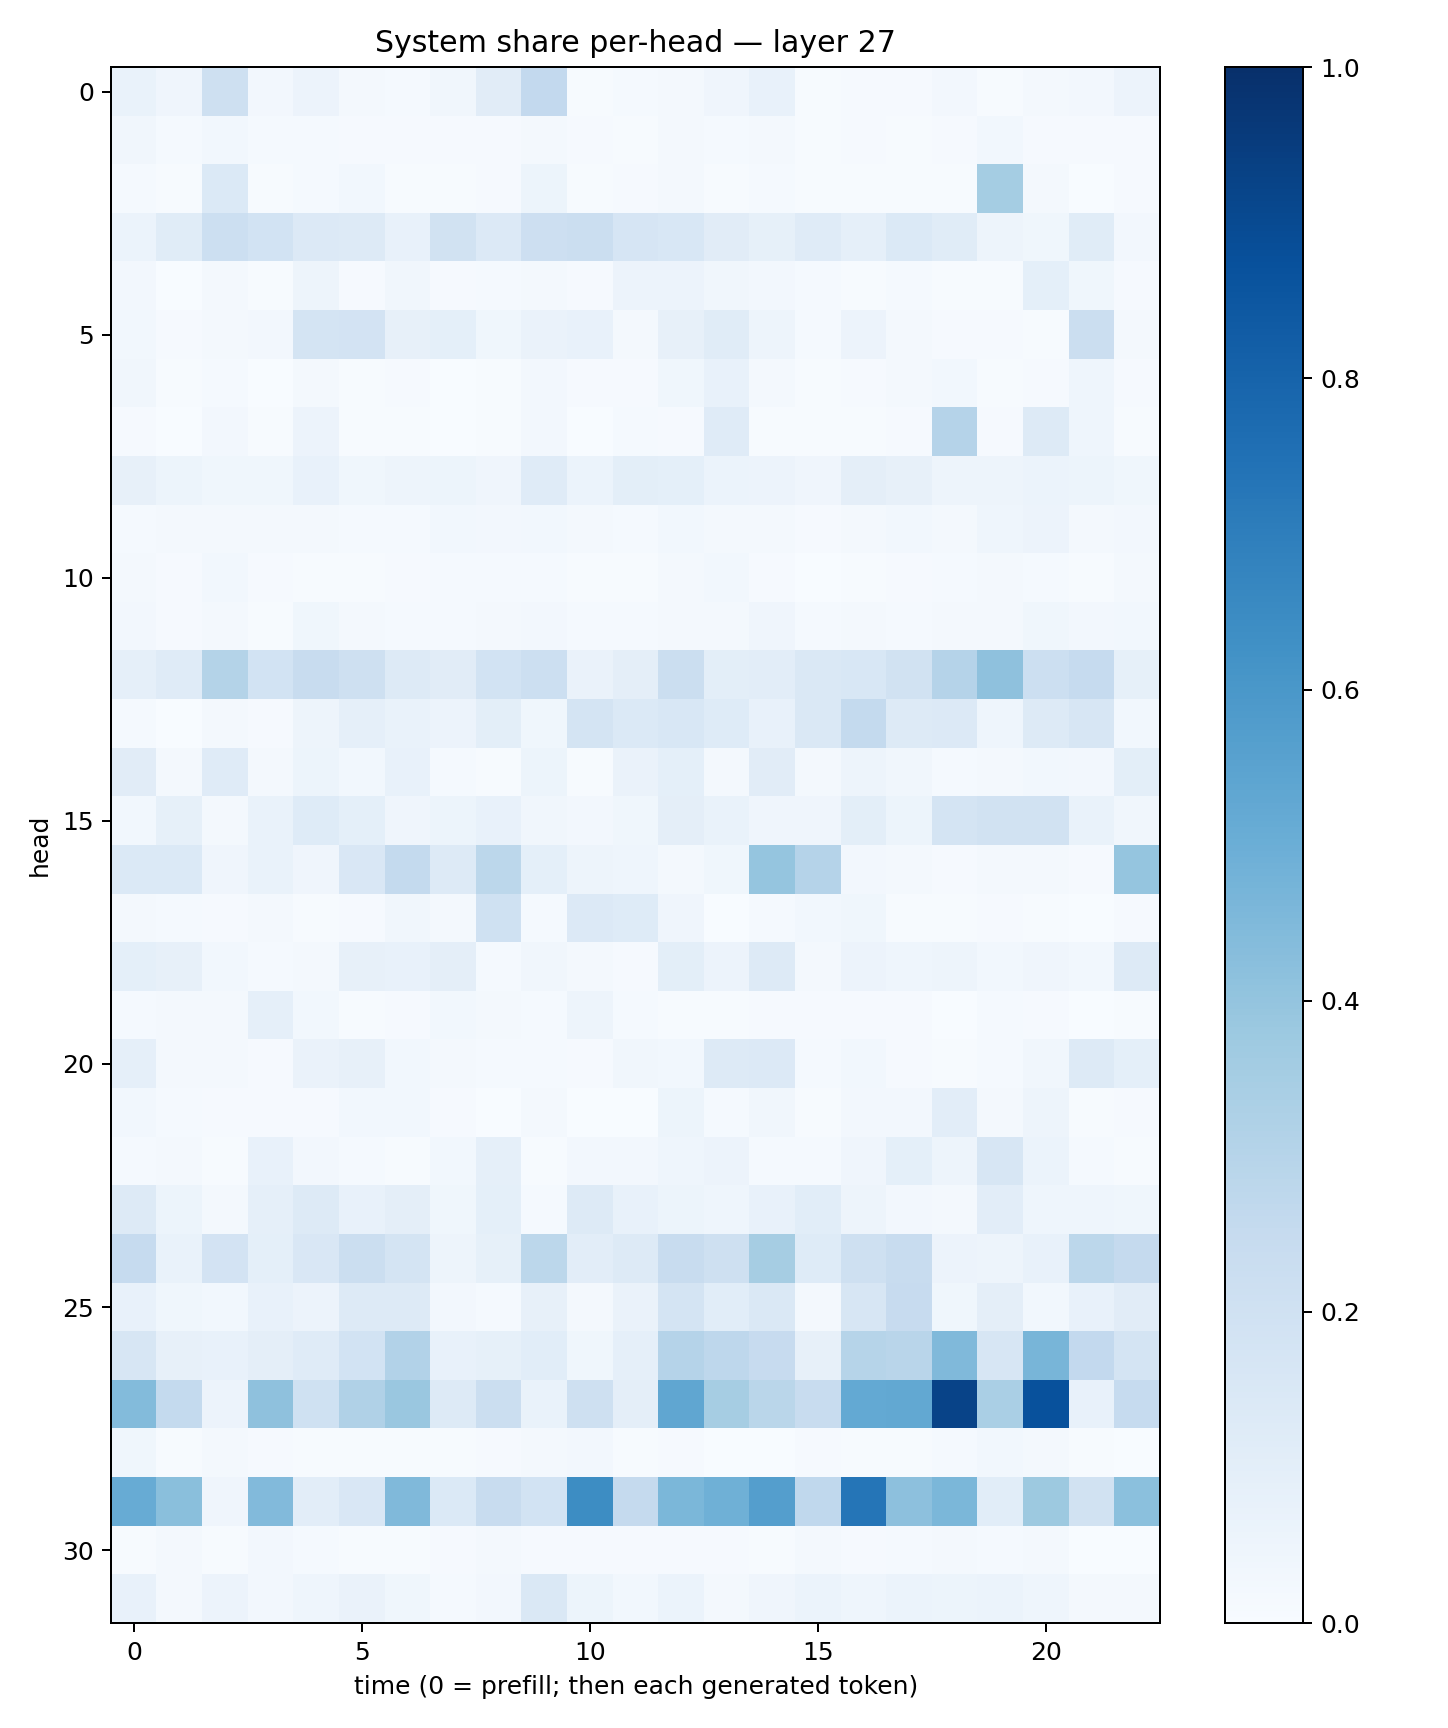

The table this chart was drawn from, first rows:
0.069803774, 0.042197723, 0.20445637, 0.026537238, 0.057666026, 0.021628669, 0.013905143, 0.034625504, 0.11260125, 0.25998604, 0.0072005577, 0.014039069, 0.023383066, 0.040352963, 0.07499168, 0.006305867, 0.008854244, 0.011305162, 0.023626847, 0.007677646, 0.018290685, 0.025808526, 0.058452062
0.03295, 0.01358, 0.03092, 0.01456, 0.01458, 0.01052, 0.01036, 0.01094, 0.009687, 0.02295, 0.01043, 0.004718, 0.01967, 0.01329, 0.01748, 0.006799, 0.01042, 0.00777, 0.009512, 0.03057, 0.008493, 0.01009, 0.01159
0.01249, 0.007154, 0.1403, 0.006014, 0.01292, 0.02771, 0.006528, 0.007316, 0.009006, 0.05199, 0.005606, 0.009684, 0.01585, 0.00675, 0.01288, 0.005136, 0.005748, 0.005982, 0.006035, 0.3539, 0.01761, 0.003436, 0.01075
0.06087, 0.1147, 0.218, 0.1838, 0.1359, 0.1258, 0.07539, 0.1895, 0.1345, 0.2112, 0.226, 0.1641, 0.1541, 0.1113, 0.08519, 0.1194, 0.08916, 0.1399, 0.1145, 0.04714, 0.03777, 0.1137, 0.02492
0.02726, 0.003727, 0.02195, 0.004469, 0.04835, 0.009703, 0.03139, 0.00796, 0.01223, 0.01794, 0.01141, 0.05853, 0.05716, 0.03272, 0.0244, 0.01217, 0.006142, 0.01466, 0.005108, 0.00669, 0.09181, 0.03619, 0.01049
0.02756, 0.01115, 0.01638, 0.02557, 0.1725, 0.1832, 0.07888, 0.09215, 0.0362, 0.06443, 0.07433, 0.02263, 0.07896, 0.114, 0.04807, 0.0125, 0.05745, 0.01625, 0.008237, 0.01047, 0.006726, 0.2226, 0.01785
0.03488, 0.005098, 0.0146, 0.003581, 0.01801, 0.004416, 0.009675, 0.003436, 0.007645, 0.02529, 0.01103, 0.01166, 0.03528, 0.073, 0.01713, 0.007273, 0.008518, 0.01853, 0.02937, 0.005475, 0.008919, 0.04376, 0.008122
0.008596, 0.003121, 0.02533, 0.004408, 0.05635, 0.005938, 0.007679, 0.003589, 0.00414, 0.02565, 0.003287, 0.01269, 0.008844, 0.1205, 0.006163, 0.006077, 0.006958, 0.009312, 0.3022, 0.01038, 0.1312, 0.04637, 0.004641
0.07985, 0.05371, 0.0369, 0.03749, 0.0751, 0.0376, 0.05073, 0.05351, 0.04033, 0.1205, 0.06218, 0.1011, 0.09308, 0.05879, 0.05592, 0.04243, 0.09626, 0.0796, 0.04767, 0.04895, 0.0597, 0.05136, 0.03541
0.01528, 0.0174, 0.02288, 0.02045, 0.0223, 0.0118, 0.01355, 0.02885, 0.02687, 0.02868, 0.01959, 0.01272, 0.02846, 0.02085, 0.02166, 0.009691, 0.01868, 0.02739, 0.02138, 0.04371, 0.05775, 0.02142, 0.02479
0.01623, 0.008743, 0.03045, 0.008233, 0.004856, 0.004021, 0.008737, 0.01295, 0.01404, 0.01303, 0.00657, 0.005443, 0.02158, 0.02971, 0.009818, 0.003871, 0.007086, 0.01081, 0.01257, 0.02193, 0.01408, 0.005156, 0.01571
0.02549, 0.01012, 0.02263, 0.00719, 0.03819, 0.02176, 0.01473, 0.0132, 0.01918, 0.0269, 0.01364, 0.01478, 0.0205, 0.01668, 0.03965, 0.01328, 0.0195, 0.01358, 0.01852, 0.02321, 0.0385, 0.02606, 0.02861
0.08633, 0.1188, 0.3085, 0.1841, 0.2357, 0.2106, 0.1296, 0.1105, 0.1841, 0.2186, 0.06547, 0.09563, 0.2254, 0.1004, 0.1016, 0.1412, 0.1549, 0.1889, 0.3023, 0.4112, 0.2173, 0.2461, 0.0822
0.0139, 0.002687, 0.02004, 0.008892, 0.04715, 0.08984, 0.06754, 0.05707, 0.09844, 0.03581, 0.1734, 0.1383, 0.153, 0.1243, 0.07499, 0.1416, 0.2543, 0.1261, 0.135, 0.04364, 0.1274, 0.1573, 0.02919
0.1109, 0.01986, 0.1188, 0.02301, 0.05216, 0.03003, 0.07577, 0.01247, 0.005775, 0.05451, 0.005327, 0.06321, 0.0934, 0.0229, 0.1132, 0.02294, 0.05, 0.03268, 0.01492, 0.01583, 0.02756, 0.02393, 0.1016
0.03034, 0.0823, 0.0231, 0.06945, 0.1234, 0.08986, 0.03955, 0.05218, 0.07325, 0.03483, 0.02462, 0.0382, 0.09604, 0.06825, 0.04259, 0.04201, 0.1012, 0.05437, 0.1771, 0.191, 0.1935, 0.0697, 0.032
0.1396, 0.1394, 0.04138, 0.06781, 0.04097, 0.1516, 0.2556, 0.1299, 0.2807, 0.09347, 0.05021, 0.04493, 0.02269, 0.03899, 0.3976, 0.3037, 0.02596, 0.01585, 0.00985, 0.01938, 0.01803, 0.01119, 0.3948
0.02015, 0.01468, 0.01135, 0.02284, 0.005754, 0.008638, 0.03263, 0.02229, 0.203, 0.01542, 0.1357, 0.1243, 0.04164, 0.003721, 0.01437, 0.02788, 0.03852, 0.003972, 0.0057, 0.01008, 0.005089, 0.001379, 0.008862
0.09177, 0.08107, 0.02828, 0.01514, 0.02122, 0.08189, 0.07563, 0.09562, 0.01537, 0.03327, 0.02232, 0.01125, 0.09783, 0.05729, 0.1258, 0.01843, 0.05805, 0.04398, 0.0471, 0.02945, 0.04196, 0.03027, 0.1256
0.01464, 0.0174, 0.01633, 0.08925, 0.03004, 0.005426, 0.008259, 0.02757, 0.02238, 0.01465, 0.05038, 0.0156, 0.007029, 0.005872, 0.007927, 0.008693, 0.008073, 0.008986, 0.003881, 0.01276, 0.008614, 0.003213, 0.00761
0.08676, 0.0208, 0.02324, 0.01011, 0.06592, 0.08162, 0.02896, 0.01596, 0.01404, 0.01446, 0.009059, 0.03494, 0.029, 0.1291, 0.1367, 0.01452, 0.02992, 0.01104, 0.004562, 0.0126, 0.03208, 0.1287, 0.09345
0.0292, 0.01172, 0.009364, 0.007898, 0.01046, 0.02869, 0.02786, 0.0104, 0.001869, 0.01691, 0.002949, 0.002759, 0.05462, 0.01345, 0.03186, 0.004063, 0.0258, 0.02478, 0.1037, 0.02141, 0.04696, 0.004365, 0.0089
0.01264, 0.0203, 0.007092, 0.07514, 0.02564, 0.01485, 0.00657, 0.02946, 0.08625, 0.007012, 0.02376, 0.02513, 0.04471, 0.05627, 0.01232, 0.01443, 0.03963, 0.09262, 0.04956, 0.1638, 0.06137, 0.01447, 0.0053
0.1274, 0.05242, 0.01833, 0.08833, 0.1295, 0.07523, 0.09438, 0.03835, 0.09065, 0.0139, 0.1299, 0.07468, 0.05397, 0.04671, 0.07197, 0.1077, 0.04917, 0.02594, 0.02169, 0.1043, 0.04534, 0.04648, 0.0357
0.2486, 0.06913, 0.1801, 0.09314, 0.1511, 0.2194, 0.1722, 0.04952, 0.08211, 0.2807, 0.1032, 0.1326, 0.2369, 0.2038, 0.3477, 0.1229, 0.2044, 0.2392, 0.05606, 0.04998, 0.07487, 0.2786, 0.2538
0.07614, 0.03705, 0.03084, 0.07459, 0.05777, 0.1319, 0.1309, 0.02695, 0.01434, 0.07925, 0.01599, 0.06316, 0.1771, 0.1089, 0.1448, 0.01929, 0.1635, 0.2434, 0.03604, 0.09634, 0.02973, 0.07073, 0.1122
0.1625, 0.07824, 0.07082, 0.09488, 0.1182, 0.1872, 0.3094, 0.07784, 0.08243, 0.1086, 0.03767, 0.08874, 0.3023, 0.2761, 0.2425, 0.07969, 0.297, 0.2891, 0.4463, 0.158, 0.4649, 0.2588, 0.173
0.4378, 0.2574, 0.05519, 0.4135, 0.1994, 0.3176, 0.3831, 0.1279, 0.2217, 0.06722, 0.205, 0.09476, 0.535, 0.3486, 0.2884, 0.2359, 0.5221, 0.5248, 0.9242, 0.3398, 0.8721, 0.07644, 0.2493
0.03759, 0.004706, 0.02069, 0.01113, 0.005261, 0.004561, 0.005372, 0.004083, 0.008796, 0.02299, 0.02559, 0.004685, 0.008482, 0.001558, 0.003763, 0.008591, 0.006649, 0.007193, 0.01341, 0.02764, 0.01766, 0.005904, 0.001695
0.5095, 0.4256, 0.04015, 0.4417, 0.1017, 0.1507, 0.4463, 0.1405, 0.2404, 0.1859, 0.6442, 0.253, 0.4605, 0.4905, 0.5671, 0.2675, 0.7336, 0.4162, 0.4574, 0.1087, 0.3769, 0.1948, 0.4199
0.007583, 0.01626, 0.00758, 0.02401, 0.01474, 0.00713, 0.005192, 0.01092, 0.01599, 0.01084, 0.01111, 0.008675, 0.01077, 0.008635, 0.007171, 0.01745, 0.01009, 0.01407, 0.01852, 0.01205, 0.01731, 0.002215, 0.001656
0.07567, 0.02179, 0.05741, 0.02492, 0.04683, 0.0655, 0.03898, 0.01384, 0.02403, 0.1462, 0.05314, 0.03022, 0.06187, 0.02096, 0.04278, 0.06087, 0.04547, 0.06087, 0.05224, 0.06234, 0.04401, 0.02284, 0.0208
